Labelled photos from "dataset", an image-classification folder in Sabira687/Coins. The possible labels are: 100 tenge, 10 tenge, 20 tenge, 50 tenge, 5 tenge.

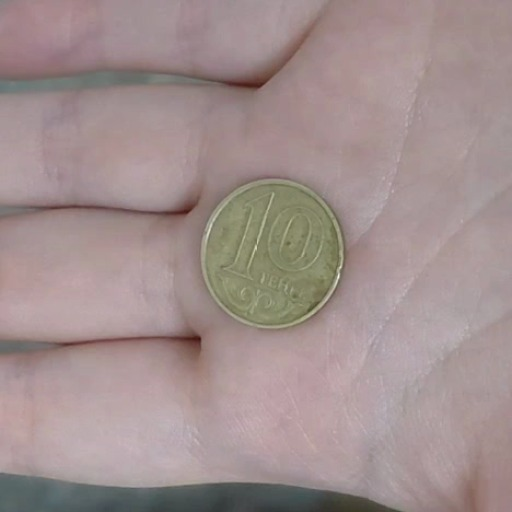
Label: 10 tenge

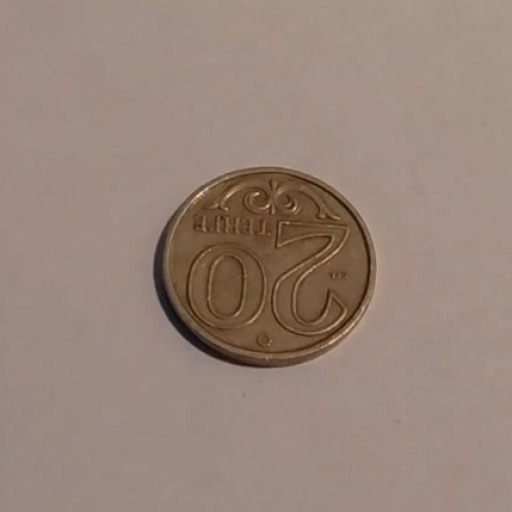
Label: 20 tenge

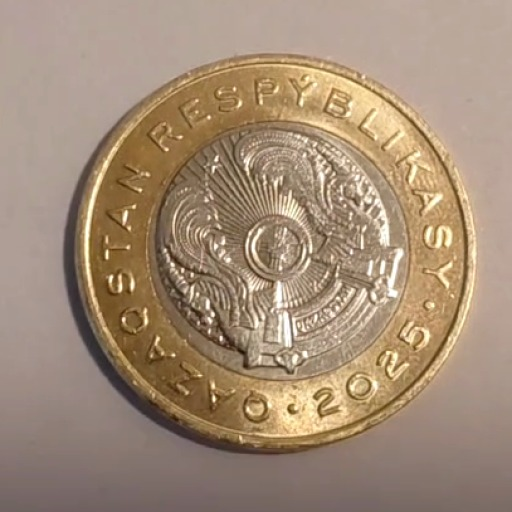
Label: 100 tenge

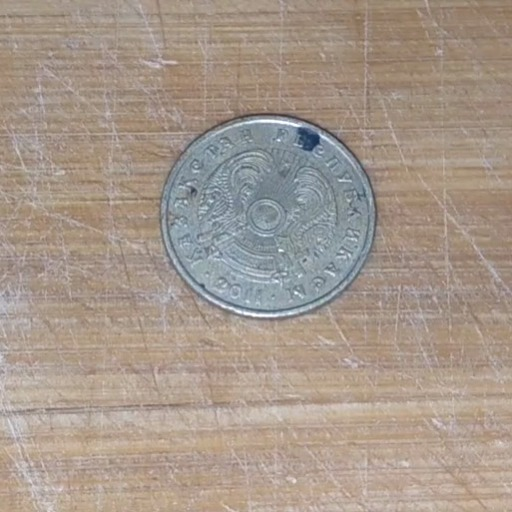
Label: 10 tenge

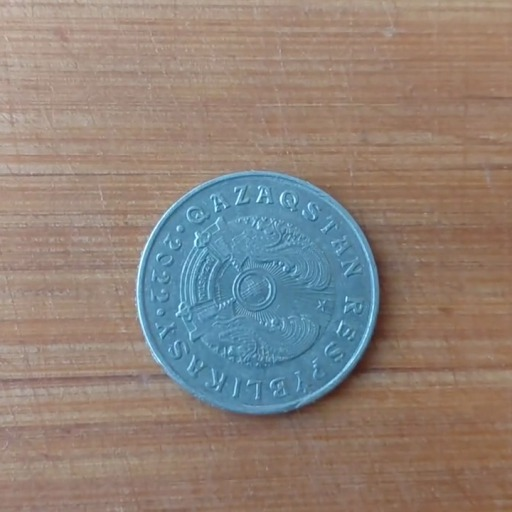
Label: 50 tenge

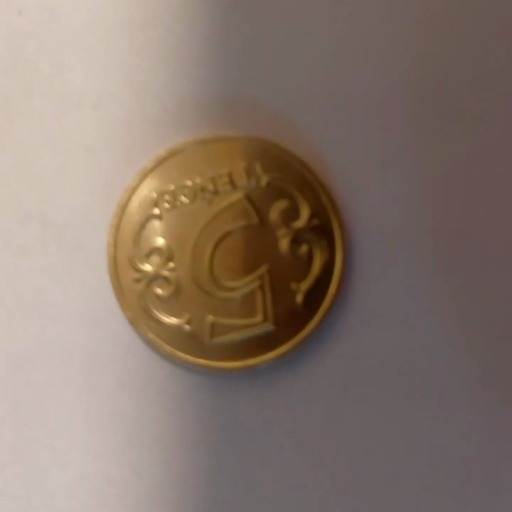
Label: 5 tenge
